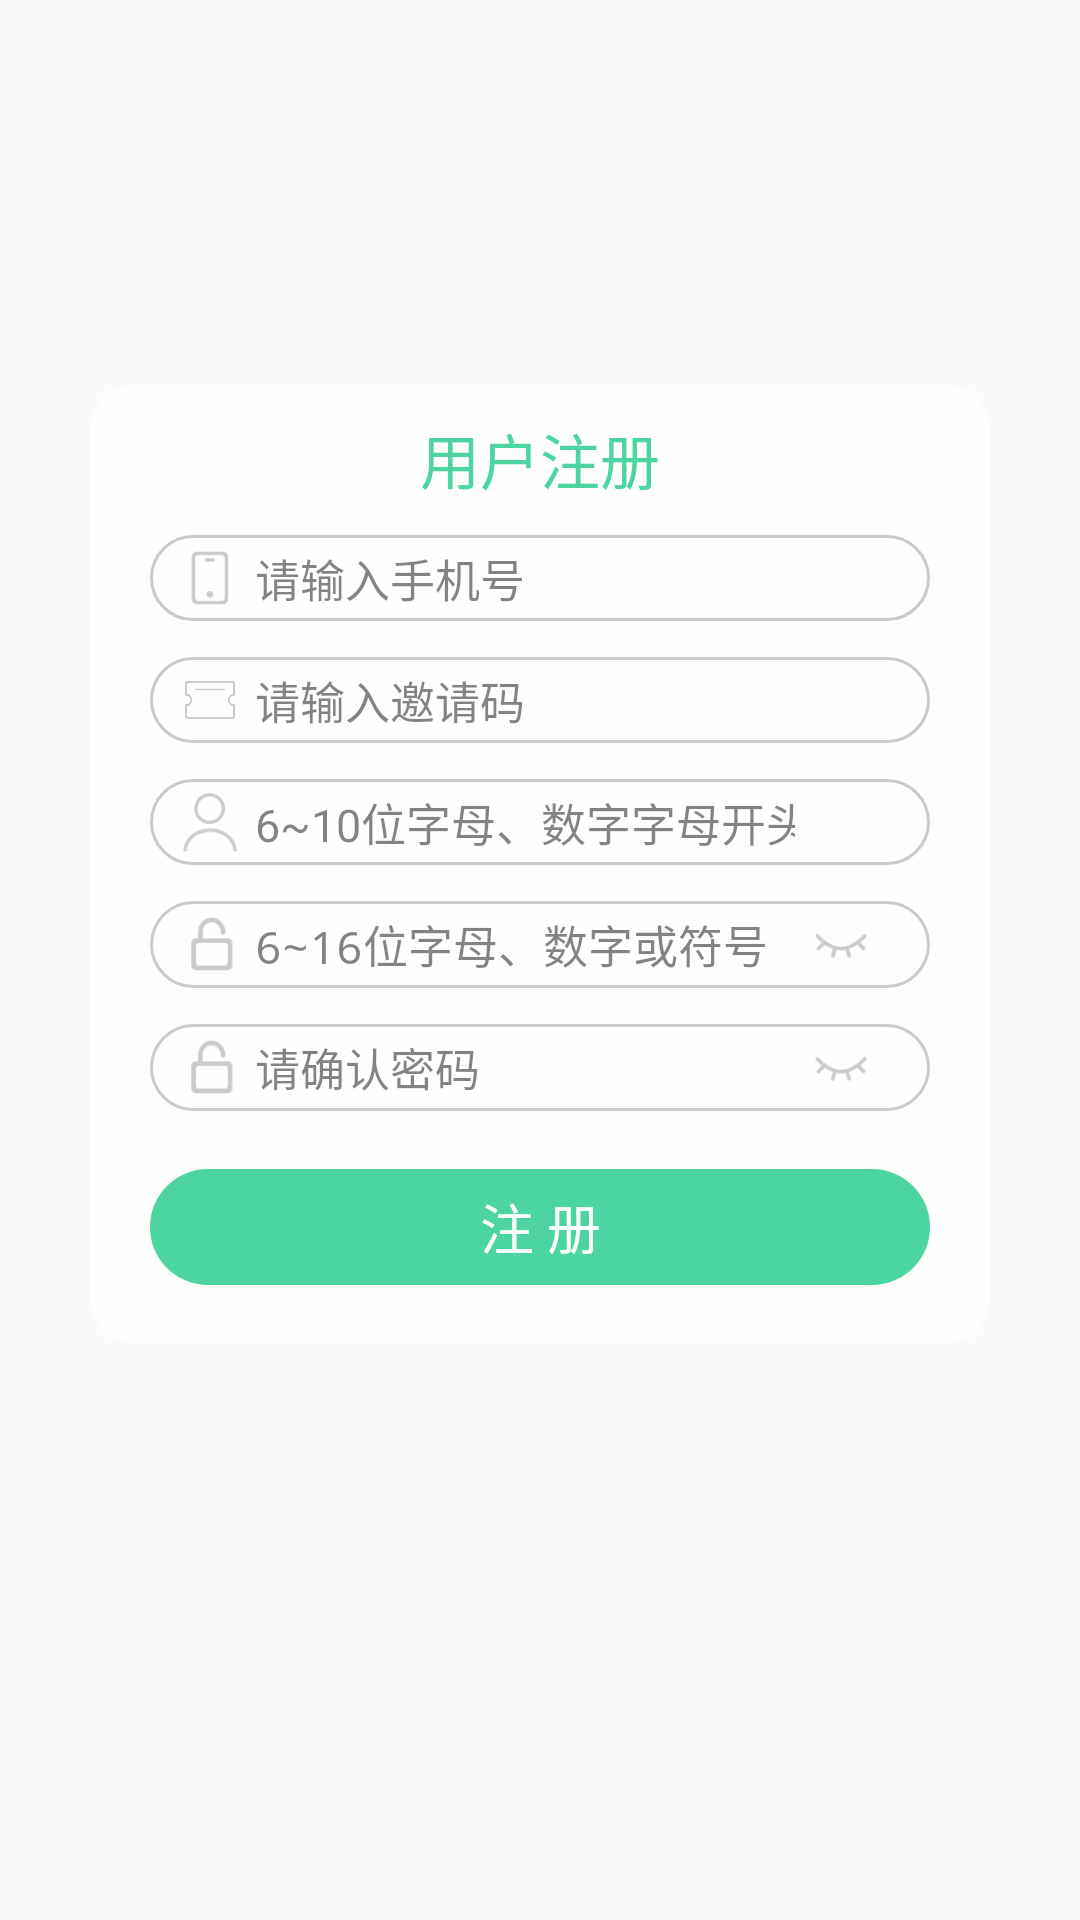

Here is an Android app screen rendered from its layout file. Give the layout XML and the strings, colors and styles it references.
<!-- AndroidManifest.xml: application theme AppTheme -->
<!-- res/layout/activity_register.xml -->
<?xml version="1.0" encoding="utf-8"?>

<LinearLayout xmlns:android="http://schemas.android.com/apk/res/android"
    android:layout_width="match_parent"
    android:layout_height="match_parent"
    android:orientation="vertical"
    android:gravity="center"
    android:weightSum="1">

    <LinearLayout
        android:layout_width="match_parent"
        android:layout_height="0dp"
        android:layout_marginLeft="30dp"
        android:layout_marginRight="30dp"
        android:layout_weight="0.5"
        android:alpha="0.8"
        android:background="@drawable/layout_edit"
        android:orientation="vertical">

        <LinearLayout
            android:layout_width="match_parent"
            android:layout_height="0dp"
            android:layout_weight="0.15">

            <TextView
                android:layout_width="match_parent"
                android:layout_height="wrap_content"
                android:layout_gravity="center_vertical"
                android:text="用户注册"
                android:textAlignment="center"
                android:textColor="#22cd8b"
                android:textSize="20sp" />
        </LinearLayout>

        <LinearLayout
            android:layout_width="match_parent"
            android:layout_height="0dp"
            android:layout_marginLeft="20dp"
            android:layout_marginRight="20dp"
            android:layout_weight="0.57"
            android:orientation="vertical">

            <LinearLayout
                android:layout_width="match_parent"
                android:layout_height="0dp"
                android:layout_weight="1"
                android:background="@drawable/editview"
                android:orientation="horizontal"
                android:weightSum="1">

                <ImageView
                    android:layout_width="20dp"
                    android:layout_height="20dp"
                    android:layout_gravity="center_vertical"
                    android:layout_marginLeft="10dp"
                    android:src="@drawable/phone" />

                <EditText
                    android:id="@+id/phonenum"
                    android:layout_width="0dp"
                    android:layout_height="match_parent"
                    android:layout_marginLeft="5dp"
                    android:layout_weight="0.8"
                    android:background="@null"
                    android:hint="请输入手机号"
                    android:singleLine="true"
                    android:textSize="15sp" />
            </LinearLayout>

            <LinearLayout
                android:layout_width="match_parent"
                android:layout_height="0dp"
                android:layout_marginTop="12dp"
                android:layout_weight="1"
                android:background="@drawable/editview"
                android:orientation="horizontal"
                android:weightSum="1">

                <ImageView
                    android:layout_width="20dp"
                    android:layout_height="20dp"
                    android:layout_gravity="center_vertical"
                    android:layout_marginLeft="10dp"
                    android:src="@drawable/code" />

                <EditText
                    android:id="@+id/invitecode"
                    android:layout_width="0dp"
                    android:layout_height="match_parent"
                    android:layout_marginLeft="5dp"
                    android:layout_weight="0.8"
                    android:background="@null"
                    android:hint="请输入邀请码"
                    android:singleLine="true"
                    android:textSize="15sp" />
            </LinearLayout>

            <LinearLayout
                android:layout_width="match_parent"
                android:layout_height="0dp"
                android:layout_weight="1"
                android:layout_marginTop="12dp"
                android:background="@drawable/editview"
                android:orientation="horizontal"
                android:weightSum="1">

                <ImageView
                    android:layout_width="20dp"
                    android:layout_height="20dp"
                    android:layout_gravity="center_vertical"
                    android:layout_marginLeft="10dp"
                    android:src="@drawable/user" />

                <EditText
                    android:id="@+id/username"
                    android:layout_width="0dp"
                    android:layout_height="match_parent"
                    android:layout_marginLeft="5dp"
                    android:layout_weight="0.8"
                    android:background="@null"
                    android:hint="6~10位字母、数字字母开头"
                    android:singleLine="true"
                    android:textSize="15sp" />
            </LinearLayout>

            <LinearLayout
                android:layout_width="match_parent"
                android:layout_height="0dp"
                android:layout_marginTop="12dp"
                android:layout_weight="1"
                android:background="@drawable/editview"
                android:orientation="horizontal"
                android:weightSum="1">

                <ImageView
                    android:layout_width="20dp"
                    android:layout_height="20dp"
                    android:layout_gravity="center_vertical"
                    android:layout_marginLeft="10dp"
                    android:src="@drawable/password" />

                <EditText
                    android:id="@+id/password1"
                    android:layout_width="0dp"
                    android:layout_height="match_parent"
                    android:layout_marginLeft="5dp"
                    android:layout_weight="0.9"
                    android:background="@null"
                    android:hint="6~16位字母、数字或符号"
                    android:inputType="textPassword"
                    android:singleLine="true"
                    android:textSize="15sp" />

                <ImageView
                    android:id="@+id/psdvisible1"
                    android:layout_width="20dp"
                    android:layout_height="20dp"
                    android:layout_gravity="center_vertical"
                    android:layout_marginLeft="10dp"
                    android:src="@drawable/invisible" />
            </LinearLayout>

            <LinearLayout
                android:layout_width="match_parent"
                android:layout_height="0dp"
                android:layout_marginTop="12dp"
                android:layout_weight="1"
                android:background="@drawable/editview"
                android:orientation="horizontal"
                android:weightSum="1">

                <ImageView
                    android:layout_width="20dp"
                    android:layout_height="20dp"
                    android:layout_gravity="center_vertical"
                    android:layout_marginLeft="10dp"
                    android:src="@drawable/password" />

                <EditText
                    android:id="@+id/password2"
                    android:layout_width="0dp"
                    android:layout_height="match_parent"
                    android:layout_marginLeft="5dp"
                    android:layout_weight="0.9"
                    android:background="@null"
                    android:hint="请确认密码"
                    android:inputType="textPassword"
                    android:singleLine="true"
                    android:textSize="15sp" />

                <ImageView
                    android:id="@+id/psdvisible2"
                    android:layout_width="20dp"
                    android:layout_height="20dp"
                    android:layout_gravity="center_vertical"
                    android:layout_marginLeft="10dp"
                    android:src="@drawable/invisible" />
            </LinearLayout>


        </LinearLayout>

        <LinearLayout
            android:layout_width="match_parent"
            android:layout_height="0dp"
            android:layout_marginLeft="20dp"
            android:layout_marginRight="20dp"
            android:layout_weight="0.23"
            android:gravity="center"
            android:orientation="vertical"
            android:weightSum="1">

            <Button
                android:id="@+id/register"
                android:layout_width="match_parent"
                android:layout_height="0dp"
                android:layout_gravity="center"
                android:layout_weight="0.5"
                android:alpha="1"
                android:background="@drawable/button_edit"
                android:elevation="10dp"
                android:text="注 册"
                android:textAlignment="center"
                android:textColor="#ffffff"
                android:textSize="18sp" />

        </LinearLayout>

    </LinearLayout>

    <LinearLayout
        android:layout_width="match_parent"
        android:layout_height="0.dp"
        android:layout_weight="0.1">

    </LinearLayout>
</LinearLayout>
<!-- resources referenced by this layout -->
<resources>
  <!-- drawable button_edit (drawable) -->
  <?xml version="1.0" encoding="utf-8"?>
  
  <shape xmlns:android="http://schemas.android.com/apk/res/android"
      android:shape="rectangle">
  
      
      <solid android:color="#22cd8b" />
  
      
      <stroke android:width="0dip" />
  
      
      <corners
          android:bottomLeftRadius="25dip"
          android:bottomRightRadius="25dip"
          android:topLeftRadius="25dip"
          android:topRightRadius="25dip" />
  
  </shape>
  <!-- drawable code: png bitmap (drawable, 5274 bytes) -->
  <!-- drawable editview (drawable) -->
  <?xml version="1.0" encoding="utf-8"?>
  
  <shape xmlns:android="http://schemas.android.com/apk/res/android"
      android:shape="rectangle">
  
      
      <solid android:color="#FFFFFF" />
  
      
      <stroke
          android:width="1dip"
          android:color="#bfbfbf" />
  
      
      <corners
          android:bottomLeftRadius="25dip"
          android:bottomRightRadius="25dip"
          android:topLeftRadius="25dip"
          android:topRightRadius="25dip" />
  
  </shape>
  <!-- drawable invisible: png bitmap (drawable, 1002 bytes) -->
  <!-- drawable layout_edit (drawable) -->
  <?xml version="1.0" encoding="utf-8"?>
  
  <shape xmlns:android="http://schemas.android.com/apk/res/android"
      android:shape="rectangle">
  
      
      <solid android:color="#FFFFFF" />
  
      
      <stroke android:width="0dp" />
  
      
      <corners
          android:bottomLeftRadius="15dip"
          android:bottomRightRadius="15dip"
          android:topLeftRadius="15dip"
          android:topRightRadius="15dip" />
  
  </shape>
  <!-- drawable password: png bitmap (drawable, 911 bytes) -->
  <!-- drawable phone: png bitmap (drawable, 711 bytes) -->
  <!-- drawable user: png bitmap (drawable, 2194 bytes) -->
  <style name="AppTheme" parent="Theme.AppCompat.Light.NoActionBar">
          <item name="colorPrimary">@android:color/white</item>
          <item name="colorPrimaryDark">@android:color/black</item>
          <item name="colorAccent">@color/colorAccent</item>
          <item name="android:windowTranslucentStatus">true</item>
          <item name="android:windowLightStatusBar">true</item>
          <item name="android:windowDrawsSystemBarBackgrounds">true</item>
          <item name="android:statusBarColor">@android:color/transparent</item>
      </style>
  <color name="colorAccent">#E91E63</color>
</resources>
